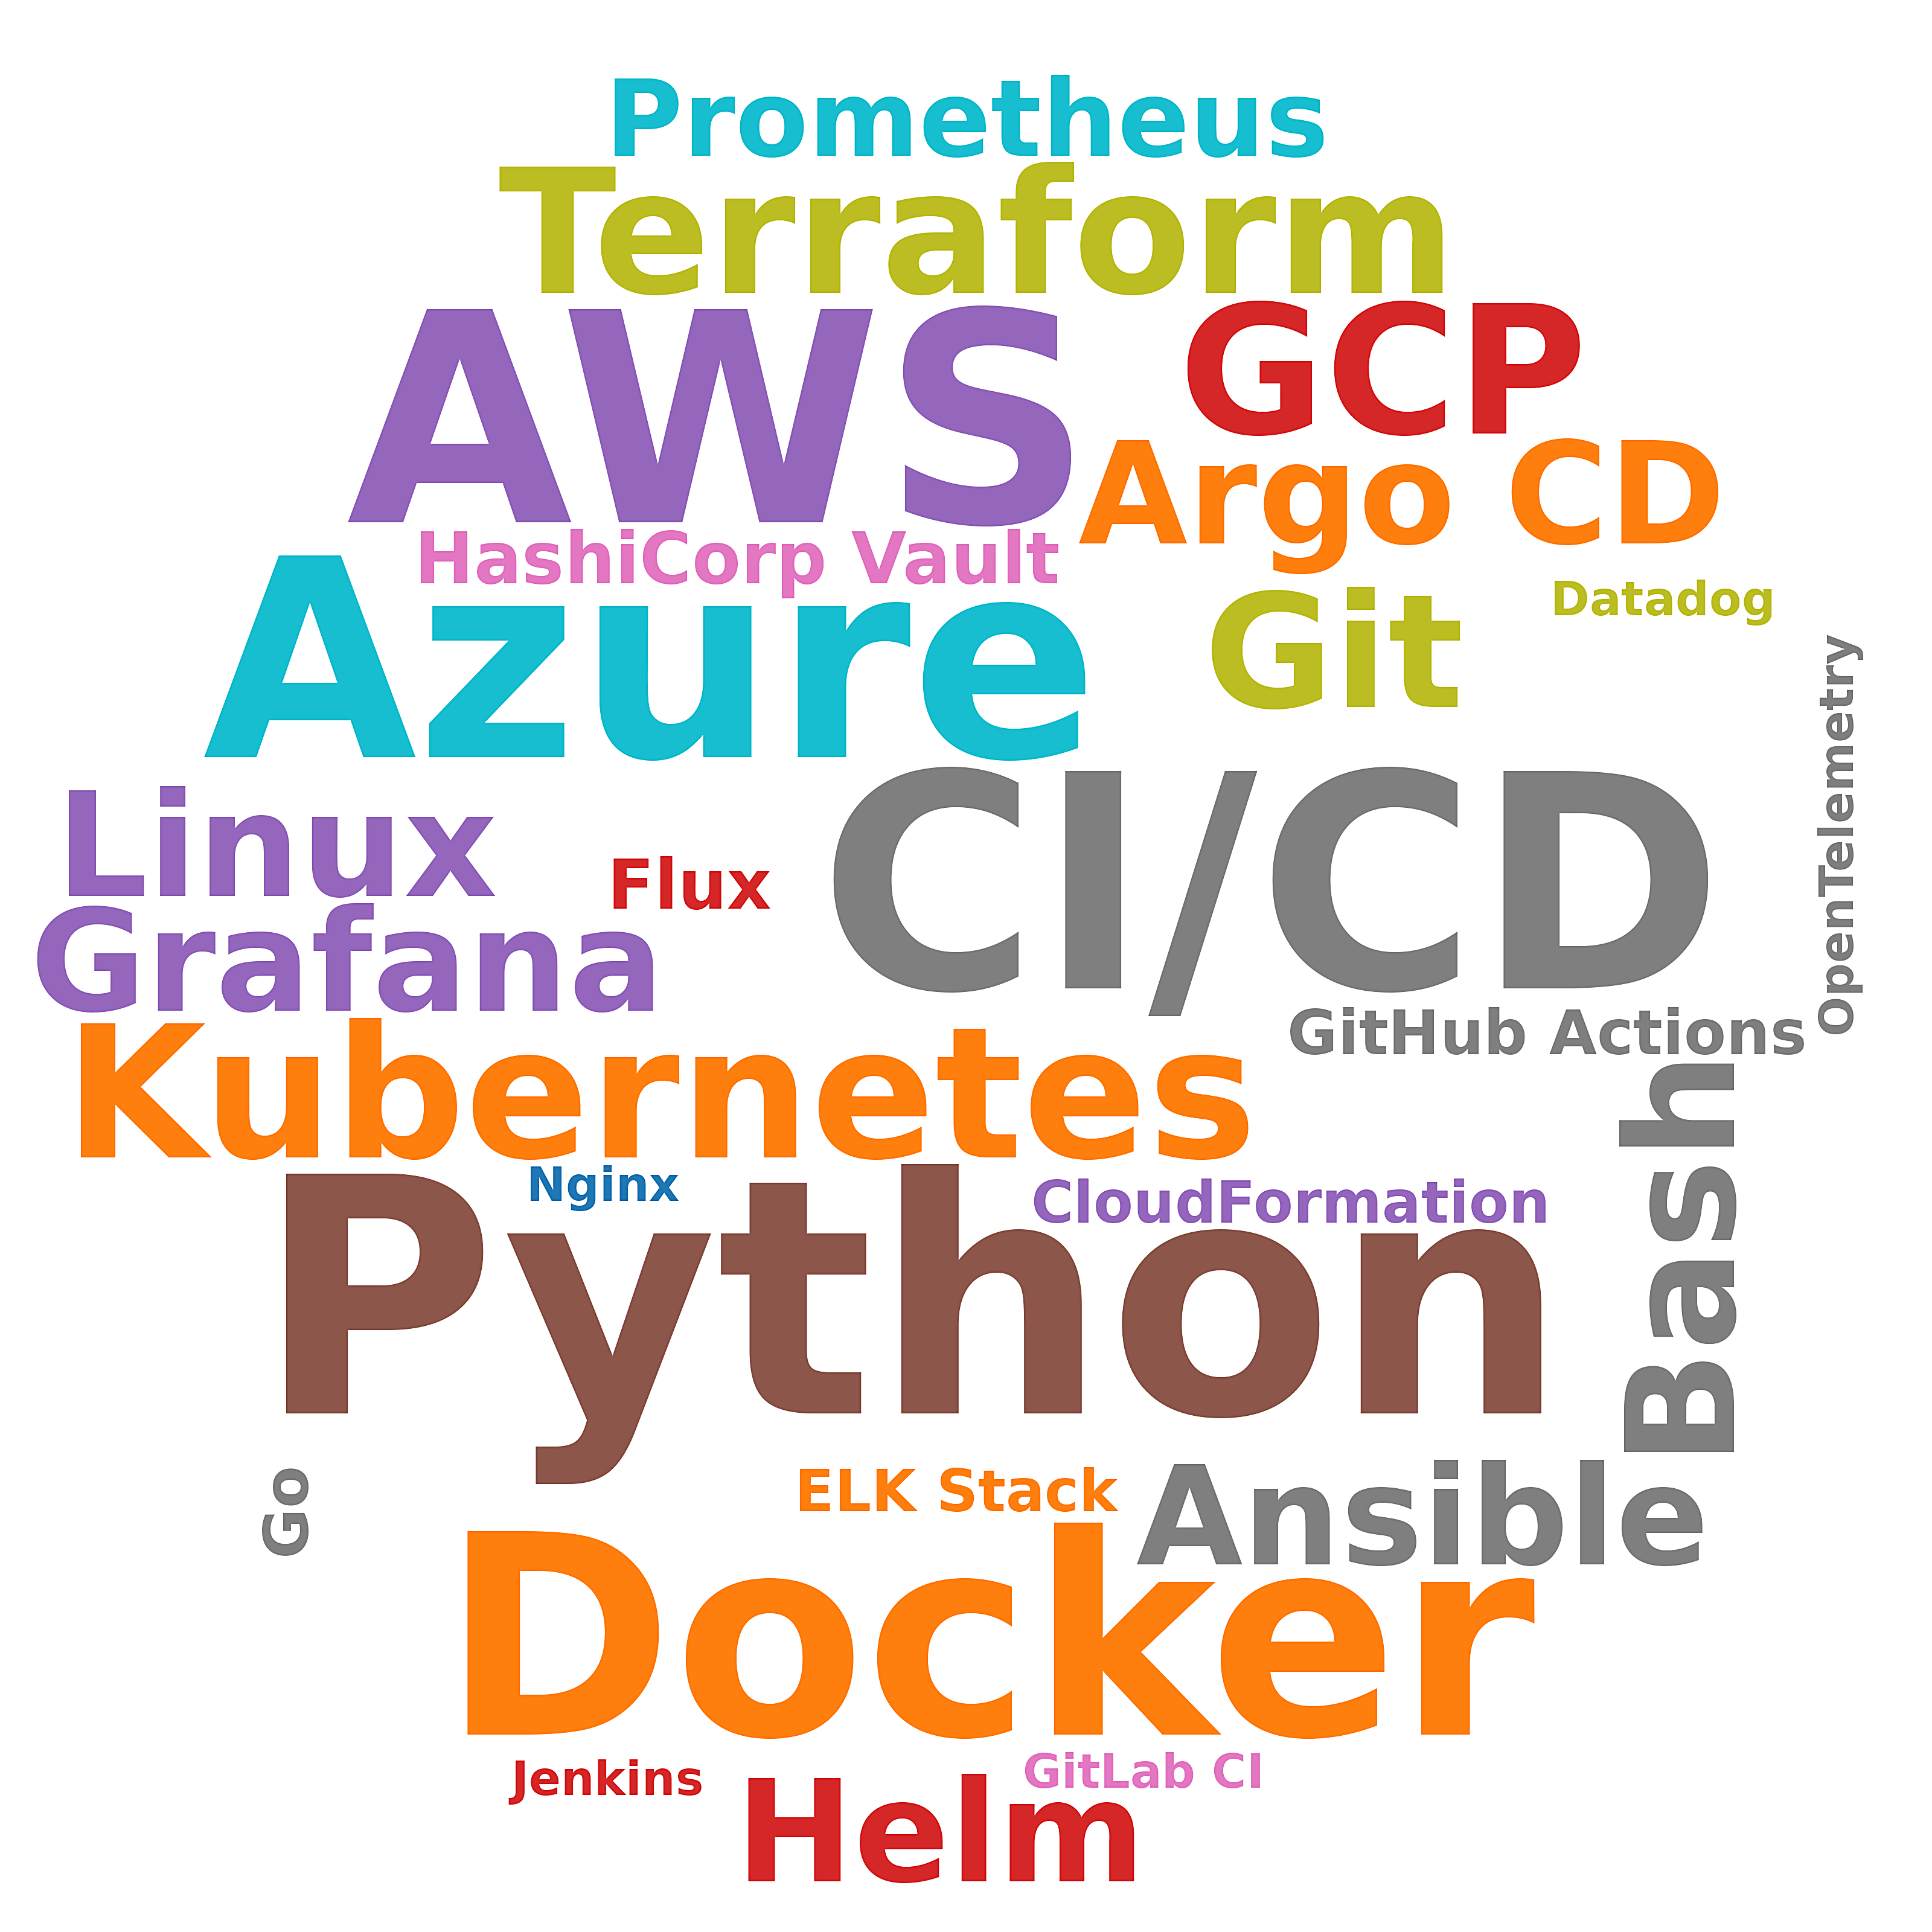

The data file committed next to this chart (first rows):
skill, postings_mentioning, pct_of_postings
Python, 67, 16.1
CI/CD, 42, 10.1
AWS, 38, 9.1
Docker, 31, 7.4
Azure, 30, 7.2
Kubernetes, 30, 7.2
GCP, 27, 6.5
Terraform, 24, 5.8
Git, 16, 3.8
Bash, 13, 3.1
Linux, 11, 2.6
Helm, 10, 2.4
Argo CD, 10, 2.4
Grafana, 10, 2.4
Ansible, 9, 2.2
Prometheus, 9, 2.2
HashiCorp Vault, 8, 1.9
Flux, 7, 1.7
GitHub Actions, 4, 1.0
Go, 4, 1.0
CloudFormation, 3, 0.7
ELK Stack, 3, 0.7
Jenkins, 1, 0.2
GitLab CI, 1, 0.2
Datadog, 1, 0.2
OpenTelemetry, 1, 0.2
Nginx, 1, 0.2
